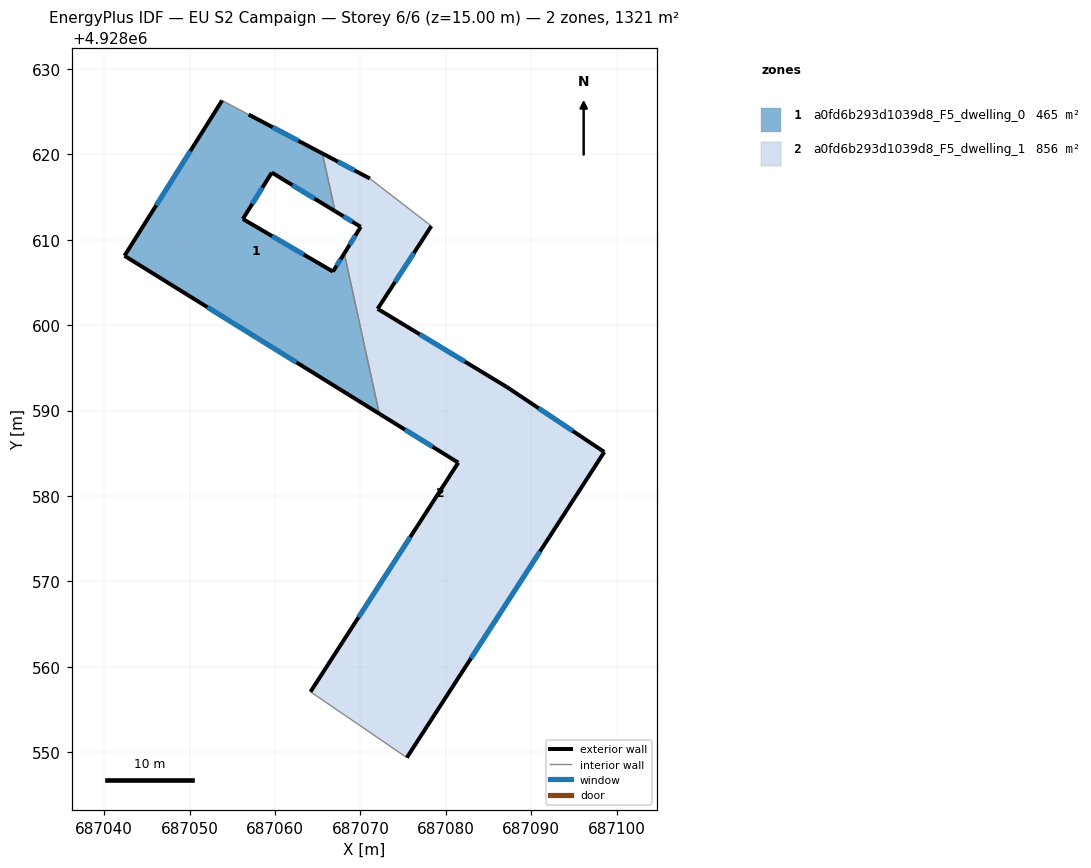
=== STOREY PLAN SPEC (per zone: floor XY polygon, exterior-wall plan segments, windows/doors) ===
zone 1: a0fd6b293d1039d8_F5_dwelling_0  (465.0 m²)
  floor: (687072.21, 4928589.63) (687068.11, 4928608.40) (687066.78, 4928606.27) (687056.23, 4928612.43) (687059.62, 4928617.87) (687067.02, 4928613.35) (687065.55, 4928620.10) (687056.91, 4928624.66) (687053.80, 4928626.31) (687042.37, 4928608.12)
  exterior wall: (687056.91, 4928624.66) – (687065.55, 4928620.10)  [9.8 m]
    window: (687059.72, 4928623.18) – (687062.74, 4928621.58)  [3.6 m²]
  exterior wall: (687067.03, 4928613.35) – (687059.62, 4928617.87)  [8.7 m]
    window: (687064.62, 4928614.82) – (687062.03, 4928616.40)  [3.2 m²]
  exterior wall: (687059.62, 4928617.87) – (687056.23, 4928612.43)  [6.4 m]
    window: (687058.52, 4928616.10) – (687057.34, 4928614.20)  [2.3 m²]
  exterior wall: (687056.23, 4928612.43) – (687066.78, 4928606.27)  [12.2 m]
    window: (687059.66, 4928610.43) – (687063.35, 4928608.27)  [4.5 m²]
  exterior wall: (687066.78, 4928606.27) – (687068.11, 4928608.40)  [2.5 m]
    window: (687067.21, 4928606.96) – (687067.68, 4928607.71)  [0.9 m²]
  exterior wall: (687072.21, 4928589.63) – (687042.37, 4928608.12)  [35.1 m]
    window: (687062.51, 4928595.64) – (687052.08, 4928602.10)  [12.9 m²]
  exterior wall: (687042.37, 4928608.12) – (687053.80, 4928626.31)  [21.5 m]
    window: (687046.09, 4928614.03) – (687050.09, 4928620.39)  [7.9 m²]
  interior walls: 3
zone 2: a0fd6b293d1039d8_F5_dwelling_1  (855.8 m²)
  floor: (687075.43, 4928549.36) (687098.55, 4928585.15) (687087.15, 4928592.75) (687072.01, 4928601.91) (687078.30, 4928611.60) (687071.10, 4928617.17) (687065.55, 4928620.10) (687067.02, 4928613.35) (687070.03, 4928611.51) (687068.11, 4928608.40) (687072.21, 4928589.63) (687081.45, 4928583.90) (687064.15, 4928557.07)
  exterior wall: (687081.45, 4928583.90) – (687072.21, 4928589.63)  [10.9 m]
    window: (687078.45, 4928585.76) – (687075.22, 4928587.76)  [4.0 m²]
  exterior wall: (687068.11, 4928608.40) – (687070.03, 4928611.51)  [3.7 m]
    window: (687068.73, 4928609.41) – (687069.41, 4928610.50)  [1.3 m²]
  exterior wall: (687070.03, 4928611.51) – (687067.03, 4928613.35)  [3.5 m]
    window: (687069.06, 4928612.11) – (687068.00, 4928612.75)  [1.3 m²]
  exterior wall: (687065.55, 4928620.10) – (687071.10, 4928617.17)  [6.3 m]
    window: (687067.35, 4928619.15) – (687069.30, 4928618.12)  [2.3 m²]
  exterior wall: (687078.30, 4928611.60) – (687072.01, 4928601.91)  [11.6 m]
    window: (687076.26, 4928608.45) – (687074.06, 4928605.06)  [4.2 m²]
  exterior wall: (687072.01, 4928601.91) – (687087.15, 4928592.75)  [17.7 m]
    window: (687076.94, 4928598.93) – (687082.23, 4928595.73)  [6.5 m²]
  exterior wall: (687087.15, 4928592.75) – (687098.55, 4928585.15)  [13.7 m]
    window: (687090.86, 4928590.28) – (687094.85, 4928587.62)  [5.0 m²]
  exterior wall: (687098.55, 4928585.15) – (687075.43, 4928549.36)  [42.6 m]
    window: (687091.03, 4928573.51) – (687082.95, 4928561.00)  [15.6 m²]
  exterior wall: (687064.15, 4928557.07) – (687081.45, 4928583.90)  [31.9 m]
    window: (687069.78, 4928565.80) – (687075.83, 4928575.17)  [11.7 m²]
  interior walls: 4

=== DERIVED (storey summary) ===
Building: EU S2 Campaign
Storey: 6 of 6  (floor level z = 15.00 m)
Storey gross floor area: 1320.8 m²
Zones on this storey: 2
  - a0fd6b293d1039d8_F5_dwelling_0: floor 465.0 m²; exterior wall 96.2 m (288.5 m²); 7 window(s) 35.3 m²; WWR 12.2%
  - a0fd6b293d1039d8_F5_dwelling_1: floor 855.8 m²; exterior wall 141.8 m (425.4 m²); 9 window(s) 52.0 m²; WWR 12.2%
Zone adjacency (shared interzone walls):
  - a0fd6b293d1039d8_F5_dwelling_0 ↔ a0fd6b293d1039d8_F5_dwelling_1